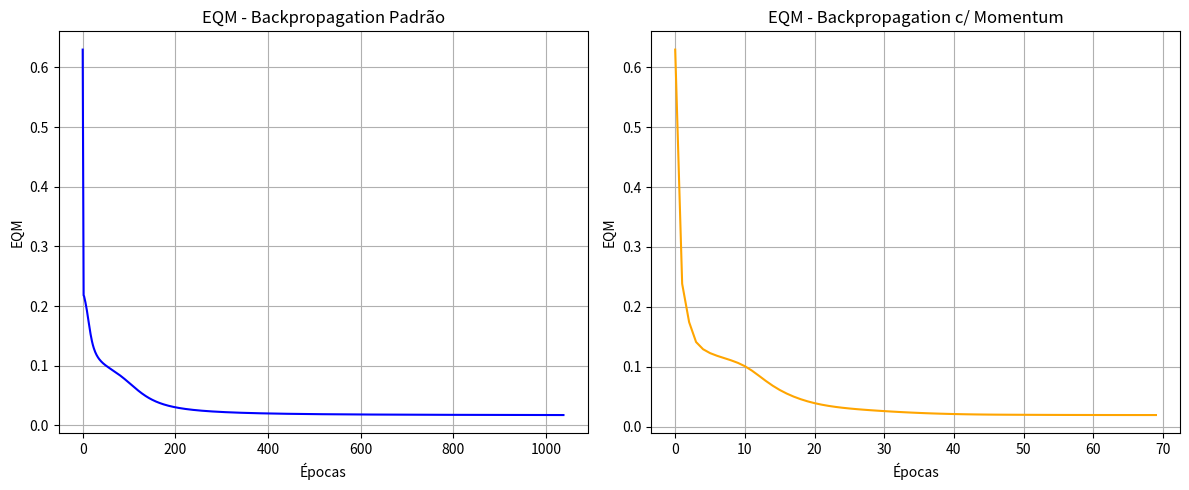

This chart was generated by the following Python code:
import numpy as np
import matplotlib.pyplot as plt

X_train = np.array([[0.3841, 0.2021, 0.0, 0.2438], [0.346, 0.2722, 0.1866, 0.5049], [0.1765, 0.1613, 0.3401, 0.0843], [0.2241, 0.2046, 0.3575, 0.2891], [0.317, 0.5786, 0.3387, 0.4192], [0.1412, 0.2264, 0.4025, 0.2661], [0.2467, 0.0337, 0.2699, 0.3454], [0.5782, 0.6418, 0.7212, 0.6396], [0.6102, 0.8192, 0.4679, 0.4762], [0.9153, 0.6571, 0.8229, 0.6689], [0.703, 0.7784, 0.7482, 0.6562], [0.6014, 0.7664, 0.6385, 0.5513], [0.4767, 0.4348, 0.4852, 0.364], [0.7328, 0.8708, 0.8812, 0.706], [0.7589, 0.8256, 0.6514, 0.6143], [0.427, 0.6352, 0.6811, 0.3884], [0.1579, 0.3641, 0.2551, 0.2919], [0.6189, 0.1652, 0.4016, 0.3042], [0.5561, 0.5602, 0.5605, 0.2105], [0.2143, 0.3868, 0.1926, 0.0], [0.3267, 0.2974, 0.0343, 0.1466], [0.5696, 0.7238, 0.7199, 0.6677], [0.2303, 0.0942, 0.3889, 0.1713], [0.8656, 0.67, 0.657, 0.6065], [0.2953, 0.2963, 0.26, 0.3039], [0.9002, 0.6858, 0.7409, 0.7047], [0.5797, 0.4789, 0.578, 0.3048], [0.4167, 0.5255, 0.5506, 0.4093], [0.586, 0.525, 0.4792, 0.4021], [0.8325, 0.4804, 0.799, 0.7471], [0.7045, 0.6933, 0.6449, 0.6623], [0.4124, 0.1191, 0.472, 0.3184], [0.9134, 0.9412, 0.6078, 0.5934], [1.0, 1.0, 0.7924, 0.7074], [0.2333, 0.4943, 0.2525, 0.2567], [0.5685, 0.6924, 0.618, 0.5792], [0.2676, 0.4172, 0.2775, 0.2721], [0.6505, 0.4864, 0.2972, 0.4599], [0.485, 0.5506, 0.5269, 0.6036], [0.8124, 0.769, 0.972, 1.0], [0.2434, 0.2567, 0.2312, 0.2624], [0.9013, 0.716, 1.0, 0.8046], [0.125, 0.3023, 0.1826, 0.3168], [0.8872, 0.7556, 0.9307, 0.6791], [0.5598, 0.4253, 0.4258, 0.3192], [0.3708, 0.2139, 0.2136, 0.4295], [0.5738, 0.7674, 0.6154, 0.4447], [0.5159, 0.4349, 0.3715, 0.4086], [0.5692, 0.8368, 0.5832, 0.4585], [0.6768, 0.6304, 0.8044, 0.4885], [0.4655, 0.7682, 0.3221, 0.294], [0.1664, 0.2404, 0.2, 0.3425], [0.5568, 0.7592, 0.6293, 0.5453], [0.2495, 0.2807, 0.4679, 0.22], [0.8842, 0.7509, 0.5723, 0.5814], [0.2487, 0.2348, 0.0913, 0.1281], [0.7959, 0.9243, 0.7339, 0.7334], [0.5748, 0.8552, 0.5973, 0.7317], [0.7124, 0.7128, 0.6065, 0.6668], [0.3858, 0.7585, 0.3239, 0.3565], [0.6749, 0.8767, 0.6543, 0.7461], [0.3329, 0.4946, 0.5614, 0.3152], [0.3674, 0.4359, 0.423, 0.2965], [0.3891, 0.4805, 0.7598, 0.4231], [0.3473, 0.0754, 0.2183, 0.1905], [0.2888, 0.4888, 0.193, 0.0177], [0.6931, 0.5188, 0.5386, 0.5794], [0.3827, 0.49, 0.2272, 0.3599], [0.6439, 0.4959, 0.4322, 0.4582], [0.6047, 0.4224, 0.6274, 0.5809], [0.5627, 0.4893, 0.6831, 0.512], [0.984, 0.7031, 0.6469, 0.4701], [0.5182, 0.7553, 0.6368, 0.4538], [0.6554, 0.6785, 0.9279, 0.7723], [0.6046, 0.7479, 0.6542, 0.4375], [0.0466, 0.3388, 0.084, 0.0762], [0.6328, 0.6786, 0.7751, 0.6183], [0.6154, 0.8196, 0.6339, 0.7729], [0.3429, 0.4694, 0.2855, 0.2977], [0.8452, 0.8897, 0.8383, 0.6961], [0.6371, 0.5069, 0.5316, 0.452], [0.6927, 0.787, 0.7689, 0.7213], [0.6388, 0.697, 0.6407, 0.7677], [0.4032, 0.6188, 0.493, 0.538], [0.3529, 0.5504, 0.3706, 0.4828], [0.4006, 0.3094, 0.3868, 0.0811], [0.4302, 0.3237, 0.6397, 0.4319], [0.7416, 0.7138, 0.6823, 0.6067], [0.7078, 0.9604, 0.747, 0.6399], [0.7404, 0.6764, 0.8293, 0.4694], [0.735, 0.817, 0.7227, 0.6279], [0.7736, 0.7097, 0.6826, 0.8142], [0.7011, 0.2946, 0.6625, 0.4312], [0.5823, 0.9635, 0.3706, 0.5636], [0.5961, 0.3817, 0.6363, 0.3663], [0.2081, 0.3738, 0.3119, 0.3552], [0.0, 0.2563, 0.2603, 0.3027], [0.5616, 0.8972, 0.5186, 0.665], [0.5996, 0.5704, 0.6965, 0.6548], [0.6594, 0.8907, 0.6, 0.7157], [0.4289, 0.3709, 0.3994, 0.3656], [0.3979, 0.307, 0.3637, 0.122], [0.2093, 0.3655, 0.3334, 0.1802], [0.2644, 0.0, 0.3572, 0.1931], [0.2335, 0.2856, 0.3912, 0.1601], [0.4816, 0.4791, 0.4213, 0.5889], [0.3266, 0.7751, 0.4356, 0.3448], [0.0848, 0.0749, 0.4349, 0.3328], [0.2457, 0.1203, 0.1228, 0.2206], [0.4608, 0.6775, 0.3533, 0.3016], [0.4656, 0.4815, 0.4211, 0.4862], [0.4155, 0.6589, 0.531, 0.5404], [0.7511, 0.8868, 0.5408, 0.6253], [0.3934, 0.6244, 0.4817, 0.4324], [0.7825, 0.9386, 0.651, 0.6996], [0.5843, 0.8517, 0.8576, 0.7133], [0.3463, 0.4118, 0.2507, 0.0454], [0.1995, 0.369, 0.3537, 0.3462], [0.5172, 0.1482, 0.3172, 0.2323], [0.3832, 0.2321, 0.0341, 0.245], [0.6942, 0.4516, 0.5387, 0.5983], [0.7586, 0.7017, 0.712, 0.7509], [0.688, 0.6004, 0.6602, 0.432], [0.4742, 0.5079, 0.4135, 0.4161], [0.4419, 0.5761, 0.4515, 0.4497], [0.3367, 0.4333, 0.2336, 0.1678], [0.4744, 0.4604, 0.1507, 0.4873], [0.751, 0.435, 0.5453, 0.4831], [0.4045, 0.5636, 0.2534, 0.5573], [0.1449, 0.1539, 0.2446, 0.0559]])
D_train = np.array([[1.0, 0.0, 0.0], [1.0, 0.0, 0.0], [1.0, 0.0, 0.0], [1.0, 0.0, 0.0], [0.0, 1.0, 0.0], [1.0, 0.0, 0.0], [1.0, 0.0, 0.0], [0.0, 0.0, 1.0], [0.0, 1.0, 0.0], [0.0, 0.0, 1.0], [0.0, 0.0, 1.0], [0.0, 0.0, 1.0], [0.0, 1.0, 0.0], [0.0, 0.0, 1.0], [0.0, 0.0, 1.0], [0.0, 1.0, 0.0], [1.0, 0.0, 0.0], [1.0, 0.0, 0.0], [0.0, 1.0, 0.0], [1.0, 0.0, 0.0], [1.0, 0.0, 0.0], [0.0, 0.0, 1.0], [1.0, 0.0, 0.0], [0.0, 0.0, 1.0], [1.0, 0.0, 0.0], [0.0, 0.0, 1.0], [0.0, 1.0, 0.0], [0.0, 1.0, 0.0], [0.0, 1.0, 0.0], [0.0, 0.0, 1.0], [0.0, 0.0, 1.0], [1.0, 0.0, 0.0], [0.0, 0.0, 1.0], [0.0, 0.0, 1.0], [1.0, 0.0, 0.0], [0.0, 1.0, 0.0], [1.0, 0.0, 0.0], [0.0, 1.0, 0.0], [0.0, 1.0, 0.0], [0.0, 0.0, 1.0], [1.0, 0.0, 0.0], [0.0, 0.0, 1.0], [1.0, 0.0, 0.0], [0.0, 0.0, 1.0], [0.0, 1.0, 0.0], [1.0, 0.0, 0.0], [0.0, 0.0, 1.0], [0.0, 1.0, 0.0], [0.0, 0.0, 1.0], [0.0, 0.0, 1.0], [0.0, 1.0, 0.0], [1.0, 0.0, 0.0], [0.0, 1.0, 0.0], [1.0, 0.0, 0.0], [0.0, 0.0, 1.0], [1.0, 0.0, 0.0], [0.0, 0.0, 1.0], [0.0, 0.0, 1.0], [0.0, 0.0, 1.0], [0.0, 1.0, 0.0], [0.0, 0.0, 1.0], [0.0, 1.0, 0.0], [1.0, 0.0, 0.0], [0.0, 1.0, 0.0], [1.0, 0.0, 0.0], [1.0, 0.0, 0.0], [0.0, 1.0, 0.0], [0.0, 1.0, 0.0], [0.0, 1.0, 0.0], [0.0, 1.0, 0.0], [0.0, 1.0, 0.0], [0.0, 0.0, 1.0], [0.0, 1.0, 0.0], [0.0, 0.0, 1.0], [0.0, 1.0, 0.0], [1.0, 0.0, 0.0], [0.0, 0.0, 1.0], [0.0, 0.0, 1.0], [1.0, 0.0, 0.0], [0.0, 0.0, 1.0], [0.0, 1.0, 0.0], [0.0, 0.0, 1.0], [0.0, 0.0, 1.0], [0.0, 1.0, 0.0], [0.0, 1.0, 0.0], [1.0, 0.0, 0.0], [0.0, 1.0, 0.0], [0.0, 0.0, 1.0], [0.0, 0.0, 1.0], [0.0, 0.0, 1.0], [0.0, 0.0, 1.0], [0.0, 0.0, 1.0], [0.0, 1.0, 0.0], [0.0, 1.0, 0.0], [0.0, 1.0, 0.0], [1.0, 0.0, 0.0], [1.0, 0.0, 0.0], [0.0, 0.0, 1.0], [0.0, 0.0, 1.0], [0.0, 0.0, 1.0], [0.0, 1.0, 0.0], [1.0, 0.0, 0.0], [1.0, 0.0, 0.0], [1.0, 0.0, 0.0], [1.0, 0.0, 0.0], [0.0, 1.0, 0.0], [0.0, 1.0, 0.0], [1.0, 0.0, 0.0], [1.0, 0.0, 0.0], [0.0, 1.0, 0.0], [0.0, 1.0, 0.0], [0.0, 1.0, 0.0], [0.0, 0.0, 1.0], [0.0, 1.0, 0.0], [0.0, 0.0, 1.0], [0.0, 0.0, 1.0], [1.0, 0.0, 0.0], [1.0, 0.0, 0.0], [1.0, 0.0, 0.0], [1.0, 0.0, 0.0], [0.0, 1.0, 0.0], [0.0, 0.0, 1.0], [0.0, 1.0, 0.0], [0.0, 1.0, 0.0], [0.0, 1.0, 0.0], [1.0, 0.0, 0.0], [1.0, 0.0, 0.0], [0.0, 1.0, 0.0], [0.0, 1.0, 0.0], [1.0, 0.0, 0.0]])

X_train_bias = np.insert(X_train, 0, -1.0, axis=1)

X_test = np.array([[0.8622, 0.7101, 0.6236, 0.7894], [0.2741, 0.1552, 0.1333, 0.1516], [0.6772, 0.8516, 0.6543, 0.7573], [0.2178, 0.5039, 0.6415, 0.5039], [0.726, 0.75, 0.7007, 0.4953], [0.2473, 0.2941, 0.4248, 0.3087], [0.5682, 0.5683, 0.5054, 0.4426], [0.6566, 0.6715, 0.4952, 0.3951], [0.0705, 0.4717, 0.2921, 0.2954], [0.1187, 0.2568, 0.314, 0.3037], [0.5673, 0.7011, 0.4083, 0.5552], [0.3164, 0.2251, 0.3526, 0.256], [0.7884, 0.9568, 0.6825, 0.6398], [0.9633, 0.785, 0.6777, 0.6059], [0.7739, 0.8505, 0.7934, 0.6626], [0.4219, 0.4136, 0.1408, 0.094], [0.6616, 0.4365, 0.6597, 0.8129], [0.7325, 0.4761, 0.3888, 0.5683]])
D_test = np.array([[0.0, 0.0, 1.0], [1.0, 0.0, 0.0], [0.0, 0.0, 1.0], [0.0, 1.0, 0.0], [0.0, 0.0, 1.0], [1.0, 0.0, 0.0], [0.0, 1.0, 0.0], [0.0, 1.0, 0.0], [1.0, 0.0, 0.0], [1.0, 0.0, 0.0], [0.0, 1.0, 0.0], [1.0, 0.0, 0.0], [0.0, 0.0, 1.0], [0.0, 0.0, 1.0], [0.0, 0.0, 1.0], [1.0, 0.0, 0.0], [0.0, 0.0, 1.0], [0.0, 1.0, 0.0]])
X_test_bias = np.insert(X_test, 0, -1.0, axis=1)

def sigmoid(x):
    x = np.clip(x, -500, 500)
    return 1 / (1 + np.exp(-x))

def sigmoid_derivative(y):
    return y * (1 - y)

eqm_std = [np.float64(0.6298642393676487), np.float64(0.4207827391094382), np.float64(0.21775050326554318), np.float64(0.2164256209535158), np.float64(0.21315830648017559), np.float64(0.2096154757229692), np.float64(0.2058268247457855), np.float64(0.20176978504308876), np.float64(0.19743484457907842), np.float64(0.19282991685659284), np.float64(0.18798289104826219), np.float64(0.18294231545956888), np.float64(0.1777754333687134), np.float64(0.1725632646858782), np.float64(0.16739317114573896), np.float64(0.16235013196466394), np.float64(0.15750848137545703), np.float64(0.15292582427382906), np.float64(0.14864017867580573), np.float64(0.1446703791800545), np.float64(0.14101890515904753), np.float64(0.13767592032473516), np.float64(0.13462343489385994), np.float64(0.13183889415687172), np.float64(0.1292979057331592), np.float64(0.1269761050847161), np.float64(0.12485030408415052), np.float64(0.12289910862113838), np.float64(0.1211031760257023), np.float64(0.1194452465754644), np.float64(0.11791004499751284), np.float64(0.11648411584163836), np.float64(0.11515563279452283), np.float64(0.11391420557177227), np.float64(0.1127506972810055), np.float64(0.11165705844075685), np.float64(0.11062617983951062), np.float64(0.10965176416220969), np.float64(0.10872821513788021), np.float64(0.10785054243796302), np.float64(0.10701428040461061), np.float64(0.10621541874080731), np.float64(0.10545034344688257), np.float64(0.10471578648087874), np.float64(0.10400878281986155), np.float64(0.10332663378816745), np.float64(0.1026668756887369), np.float64(0.10202725292242343), np.float64(0.10140569490773707), np.float64(0.10080029622158555), np.float64(0.10020929947252098), np.float64(0.09963108049424321), np.float64(0.0990641355109875), np.float64(0.09850706998004524), np.float64(0.09795858886185832), np.float64(0.09741748810642642), np.float64(0.0968826471774301), np.float64(0.09635302246350143), np.float64(0.09582764145024017), np.float64(0.09530559754745065), np.float64(0.09478604548407561), np.float64(0.0942681971987102), np.float64(0.09375131816659096), np.float64(0.09323472411471313), np.float64(0.09271777808536681), np.float64(0.09219988781503857), np.float64(0.091680503400486), np.float64(0.09115911522708404), np.float64(0.09063525213655259), np.float64(0.09010847981222259), np.float64(0.08957839936043822), np.float64(0.08904464606686086), np.float64(0.08850688830665364), np.float64(0.0879648265880258), np.float64(0.08741819270957263), np.float64(0.08686674901332378), np.float64(0.0863102877173806), np.float64(0.08574863031436095), np.float64(0.085181627024393), np.float64(0.08460915629388359), np.float64(0.084031124333503), np.float64(0.0834474646905748), np.float64(0.08285813785218692), np.float64(0.0822631308757683), np.float64(0.08166245704360332), np.float64(0.08105615553685112), np.float64(0.08044429112323447), np.float64(0.07982695385082883), np.float64(0.07920425873851772), np.float64(0.0785763454518672), np.float64(0.0779433779515901), np.float64(0.07730554410055444), np.float64(0.0766630552145434), np.float64(0.07601614554176096), np.float64(0.07536507165641812), np.float64(0.07471011175263155), np.float64(0.07405156482628988), np.float64(0.07338974973445028), np.float64(0.07272500412417185), np.float64(0.0720576832254113), np.float64(0.07138815850563808), np.float64(0.07071681618710474), np.float64(0.0700440556311556), np.float64(0.06937028759748506), np.float64(0.06869593238977824), np.float64(0.06802141790256173), np.float64(0.06734717758726048), np.float64(0.06667364835826496), np.float64(0.0660012684621559), np.float64(0.06533047533499481), np.float64(0.06466170347368463), np.float64(0.06399538234776721), np.float64(0.06333193437762356), np.float64(0.06267177300388253), np.float64(0.06201530087096225), np.float64(0.06136290814514818), np.float64(0.060714970984554646), np.float64(0.06007185017485824), np.float64(0.059433889940977716), np.float64(0.05880141694105612), np.float64(0.05817473944532762), np.float64(0.05755414669885697), np.float64(0.05693990846383824), np.float64(0.05633227473422754), np.float64(0.05573147561301982), np.float64(0.055137721340502946), np.float64(0.05455120246034583), np.float64(0.05397209010938403), np.float64(0.05340053641643213), np.float64(0.05283667499532686), np.float64(0.052280621517637016), np.float64(0.051732474351004316), np.float64(0.051192315249841795), np.float64(0.050660210086054445), np.float64(0.05013620960850321), np.float64(0.04962035022105933), np.float64(0.04911265477024861), np.float64(0.04861313333462698), np.float64(0.04812178400913365), np.float64(0.04763859367871389), np.float64(0.04716353877647228), np.float64(0.046696586022505704), np.float64(0.046237693140360046), np.float64(0.04578680954876278), np.float64(0.045343877026899695), np.float64(0.04490883035203875), np.float64(0.044481597908755804), np.float64(0.04406210226940051), np.float64(0.04365026074575543), np.float64(0.04324598591209953), np.float64(0.04284918610009557), np.float64(0.04245976586608289), np.float64(0.042077626431484404), np.float64(0.04170266609712993), np.float64(0.04133478063236643), np.float64(0.04097386363987262), np.float64(0.04061980689712321), np.float64(0.040272500675462945), np.float64(0.03993183403775476), np.float64(0.03959769511555974), np.float64(0.03926997136679514), np.float64(0.03894854981479985), np.float64(0.038633317269714695), np.float64(0.03832416053306257), np.float64(0.038020966586386803), np.float64(0.03772362276478062), np.float64(0.03743201691611163), np.float64(0.037146037546719426), np.float64(0.03686557395433448), np.float64(0.03659051634894042), np.float64(0.03632075596227302), np.float64(0.03605618514662325), np.float64(0.03579669746358359), np.float64(0.03554218776335183), np.float64(0.03529255225517997), np.float64(0.03504768856953042), np.float64(0.034807495812477905), np.float64(0.03457187461286983), np.float64(0.03434072716273535), np.float64(0.03411395725140987), np.float64(0.03389147029381853), np.float64(0.033673173353341655), np.float64(0.03345897515966224), np.float64(0.03324878612197603), np.float64(0.0330425183379237), np.float64(0.032840085598586005), np.float64(0.03264140338986289), np.float64(0.03244638889054041), np.float64(0.03225496096733087), np.float64(0.032067040167155454), np.float64(0.03188254870692137), np.float64(0.03170141046103126), np.float64(0.03152355094684641), np.float64(0.031348897308312036), np.float64(0.03117737829793843), np.float64(0.03100892425731962), np.float64(0.030843467096357987), np.float64(0.03068094027135234), np.float64(0.03052127876209474), np.float64(0.030364419048112313), np.float64(0.03021029908417838), np.float64(0.030058858275209696), np.float64(0.02991003745065619), np.float64(0.029763778838481896), np.float64(0.02962002603882782), np.float64(0.029478723997440025), np.float64(0.0293398189789386), np.float64(0.029203258539998122), np.float64(0.029068991502502174), np.float64(0.02893696792673046), np.float64(0.028807139084630628), np.float64(0.028679457433222293), np.float64(0.028553876588176215), np.float64(0.028430351297606887), np.float64(0.028308837416113293), np.float64(0.028189291879098185), np.float64(0.028071672677393432), np.float64(0.027955938832215203), np.float64(0.02784205037047055), np.float64(0.027729968300432947), np.float64(0.02761965458780332), np.float64(0.02751107213216965), np.float64(0.027404184743876493), np.float64(0.027298957121313996), np.float64(0.027195354828633646), np.float64(0.027093344273896938), np.float64(0.02699289268766115), np.float64(0.026893968102005488), np.float64(0.026796539329998936), np.float64(0.026700575945611038), np.float64(0.02660604826406454), np.float64(0.026512927322629276), np.float64(0.026421184861854338), np.float64(0.026330793307236297), np.float64(0.026241725751319472), np.float64(0.026153955936224157), np.float64(0.026067458236597937), np.float64(0.02598220764298518), np.float64(0.025898179745608756), np.float64(0.025815350718558176), np.float64(0.025733697304377634), np.float64(0.02565319679904784), np.float64(0.02557382703735417), np.float64(0.02549556637863479), np.float64(0.025418393692901046), np.float64(0.025342288347323435), np.float64(0.025267230193075134), np.float64(0.025193199552526253), np.float64(0.0251201772067809), np.float64(0.025048144383549766), np.float64(0.024977082745350605), np.float64(0.02490697437802935), np.float64(0.02483780177959395), np.float64(0.024769547849353916), np.float64(0.024702195877358012), np.float64(0.024635729534122863), np.float64(0.0245701328606451), np.float64(0.024505390258690248), np.float64(0.024441486481350645), np.float64(0.024378406623866512), np.float64(0.024316136114701983), np.float64(0.02425466070687069), np.float64(0.024193966469503298), np.float64(0.02413403977965108), np.float64(0.02407486731431894), np.float64(0.02401643604272156), np.float64(0.023958733218756943), np.float64(0.02390174637369066), np.float64(0.02384546330904581), np.float64(0.023789872089692354), np.float64(0.023734961037130294), np.float64(0.02368071872296152), np.float64(0.02362713396254479), np.float64(0.0235741958088285), np.float64(0.02352189354635656), np.float64(0.02347021668544201), np.float64(0.023419154956503818), np.float64(0.023368698304561966), np.float64(0.023318836883886526), np.float64(0.023269561052795984), np.float64(0.023220861368600472), np.float64(0.02317272858268611), np.float64(0.02312515363573567), np.float64(0.023078127653082217), np.float64(0.023031641940191395), np.float64(0.02298568797826893), np.float64(0.022940257419989233), np.float64(0.022895342085342062), np.float64(0.0228509339575935), np.float64(0.022807025179357728), np.float64(0.022763608048776744), np.float64(0.022720675015804548), np.float64(0.02267821867859272), np.float64(0.022636231779974623), np.float64(0.022594707204045023), np.float64(0.02255363797283269), np.float64(0.022513017243062906), np.float64(0.02247283830300726), np.float64(0.02243309456941856), np.float64(0.022393779584547795), np.float64(0.022354887013241155), np.float64(0.02231641064011456), np.float64(0.022278344366803555), np.float64(0.022240682209286166), np.float64(0.022203418295276806), np.float64(0.022166546861689066), np.float64(0.022130062252165312), np.float64(0.022093958914671127), np.float64(0.022058231399153052), np.float64(0.022022874355257196), np.float64(0.021987882530107437), np.float64(0.021953250766141325), np.float64(0.02191897399900197), np.float64(0.021885047255484333), np.float64(0.021851465651534337), np.float64(0.02181822439029946), np.float64(0.021785318760228878), np.float64(0.021752744133222326), np.float64(0.02172049596282578), np.float64(0.021688569782473043), np.float64(0.021656961203771412), np.float64(0.021625665914830786), np.float64(0.02159467967863455), np.float64(0.021563998331451062), np.float64(0.021533617781284944), np.float64(0.021503534006366693), np.float64(0.02147374305367961), np.float64(0.021444241037523203), np.float64(0.021415024138111877), np.float64(0.021386088600207787), np.float64(0.02135743073178732), np.float64(0.021329046902739793), np.float64(0.021300933543597942), np.float64(0.021273087144298788), np.float64(0.021245504252974647), np.float64(0.02121818147477299), np.float64(0.02119111547070449), np.float64(0.021164302956518714), np.float64(0.02113774070160629), np.float64(0.021111425527927215), np.float64(0.021085354308964462), np.float64(0.021059523968701973), np.float64(0.021033931480626936), np.float64(0.02100857386675491), np.float64(0.020983448196678075), np.float64(0.02095855158663524), np.float64(0.02093388119860349), np.float64(0.020909434239410656), np.float64(0.02088520795986816), np.float64(0.02086119965392375), np.float64(0.02083740665783344), np.float64(0.02081382634935233), np.float64(0.02079045614694368), np.float64(0.020767293509005868), np.float64(0.020744335933116618), np.float64(0.020721580955294264), np.float64(0.02069902614927542), np.float64(0.020676669125808764), np.float64(0.020654507531964364), np.float64(0.02063253905045842), np.float64(0.020610761398992757), np.float64(0.02058917232960877), np.float64(0.020567769628055555), np.float64(0.020546551113171874), np.float64(0.02052551463628132), np.float64(0.02050465808060078), np.float64(0.020483979360661504), np.float64(0.02046347642174272), np.float64(0.02044314723931729), np.float64(0.020422989818509298), np.float64(0.02040300219356302), np.float64(0.02038318242732323), np.float64(0.02036352861072664), np.float64(0.020344038862303737), np.float64(0.020324711327691296), np.float64(0.02030554417915507), np.float64(0.020286535615122295), np.float64(0.02026768385972407), np.float64(0.020248987162347167), np.float64(0.020230443797194943), np.float64(0.020212052062857574), np.float64(0.02019381028189079), np.float64(0.020175716800403455), np.float64(0.02015776998765342), np.float64(0.02013996823565166), np.float64(0.020122309958774294), np.float64(0.020104793593382617), np.float64(0.02008741759745064), np.float64(0.02007018045020014), np.float64(0.020053080651742963), np.float64(0.020036116722730497), np.float64(0.020019287204010132), np.float64(0.020002590656288413), np.float64(0.019986025659800948), np.float64(0.01996959081398876), np.float64(0.019953284737180974), np.float64(0.01993710606628368), np.float64(0.01992105345647498), np.float64(0.019905125580905843), np.float64(0.019889321130406725), np.float64(0.019873638813200013), np.float64(0.019858077354617823), np.float64(0.019842635496825366), np.float64(0.01982731199854943), np.float64(0.019812105634812244), np.float64(0.019797015196670233), np.float64(0.019782039490957838), np.float64(0.019767177340036114), np.float64(0.019752427581546064), np.float64(0.019737789068166634), np.float64(0.019723260667377274), np.float64(0.019708841261224838), np.float64(0.0196945297460949), np.float64(0.01968032503248728), np.float64(0.019666226044795815), np.float64(0.019652231721091994), np.float64(0.01963834101291282), np.float64(0.019624552885052365), np.float64(0.01961086631535724), np.float64(0.01959728029452585), np.float64(0.01958379382591109), np.float64(0.01957040592532691), np.float64(0.01955711562085812), np.float64(0.019543921952673744), np.float64(0.01953082397284382), np.float64(0.019517820745159273), np.float64(0.019504911344955175), np.float64(0.019492094858937135), np.float64(0.019479370385010682), np.float64(0.019466737032113813), np.float64(0.01945419392005243), np.float64(0.0194417401793386), np.float64(0.019429374951031836), np.float64(0.019417097386583062), np.float64(0.01940490664768126), np.float64(0.01939280190610291), np.float64(0.01938078234356395), np.float64(0.019368847151574387), np.float64(0.019356995531295326), np.float64(0.01934522669339858), np.float64(0.019333539857928645), np.float64(0.019321934254166978), np.float64(0.01931040912049869), np.float64(0.01929896370428157), np.float64(0.01928759726171712), np.float64(0.01927630905772403), np.float64(0.01926509836581365), np.float64(0.019253964467967538), np.float64(0.01924290665451729), np.float64(0.0192319242240261), np.float64(0.019221016483172502), np.float64(0.019210182746635957), np.float64(0.019199422336984486), np.float64(0.019188734584563945), np.float64(0.019178118827389394), np.float64(0.019167574411038054), np.float64(0.019157100688544173), np.float64(0.019146697020295506), np.float64(0.019136362773931638), np.float64(0.01912609732424381), np.float64(0.019115900053076552), np.float64(0.019105770349230753), np.float64(0.01909570760836843), np.float64(0.019085711232919002), np.float64(0.019075780631987067), np.float64(0.019065915221261668), np.float64(0.019056114422927078), np.float64(0.019046377665574894), np.float64(0.01903670438411767), np.float64(0.019027094019703893), np.float64(0.019017546019634235), np.float64(0.01900805983727926), np.float64(0.01899863493199835), np.float64(0.01898927076905991), np.float64(0.01897996681956295), np.float64(0.018970722560359716), np.float64(0.018961537473979717), np.float64(0.018952411048554788), np.float64(0.018943342777745443), np.float64(0.01893433216066834), np.float64(0.018925378701824862), np.float64(0.018916481911030757), np.float64(0.01890764130334695), np.float64(0.01889885639901148), np.float64(0.018890126723372255), np.float64(0.018881451806821093), np.float64(0.018872831184728617), np.float64(0.01886426439738018), np.float64(0.018855750989912903), np.float64(0.018847290512253364), np.float64(0.018838882519056556), np.float64(0.018830526569645636), np.float64(0.018822222227952524), np.float64(0.018813969062459468), np.float64(0.01880576664614157), np.float64(0.018797614556409915), np.float64(0.01878951237505592), np.float64(0.018781459688196136), np.float64(0.018773456086218172), np.float64(0.018765501163727247), np.float64(0.018757594519493624), np.float64(0.018749735756400744), np.float64(0.018741924481394223), np.float64(0.018734160305431558), np.float64(0.018726442843432434), np.float64(0.018718771714230073), np.float64(0.01871114654052299), np.float64(0.018703566948827605), np.float64(0.01869603256943155), np.float64(0.01868854303634752), np.float64(0.018681097987268015), np.float64(0.01867369706352049), np.float64(0.018666339910023422), np.float64(0.018659026175242698), np.float64(0.018651755511148914), np.float64(0.01864452757317514), np.float64(0.018637342020175245), np.float64(0.018630198514382974), np.float64(0.018623096721371506), np.float64(0.018616036310013555), np.float64(0.018609016952442103), np.float64(0.018602038324011676), np.float64(0.01859510010326014), np.float64(0.018588201971871072), np.float64(0.018581343614636637), np.float64(0.018574524719420955), np.float64(0.018567744977124025), np.float64(0.01856100408164614), np.float64(0.018554301729852854), np.float64(0.01854763762154024), np.float64(0.01854101145940091), np.float64(0.018534422948990263), np.float64(0.018527871798693345), np.float64(0.018521357719692082), np.float64(0.018514880425933054), np.float64(0.018508439634095583), np.float64(0.018502035063560327), np.float64(0.01849566643637842), np.float64(0.01848933347724073), np.float64(0.018483035913447892), np.float64(0.018476773474880418), np.float64(0.018470545893969542), np.float64(0.018464352905668082), np.float64(0.018458194247422066), np.float64(0.01845206965914246), np.float64(0.018445978883177446), np.float64(0.01843992166428495), np.float64(0.01843389774960564), np.float64(0.018427906888636218), np.float64(0.018421948833203076), np.float64(0.018416023337436315), np.float64(0.01841013015774415), np.float64(0.018404269052787484), np.float64(0.018398439783455046), np.float64(0.018392642112838743), np.float64(0.018386875806209287), np.float64(0.018381140630992217), np.float64(0.01837543635674419), np.float64(0.01836976275512966), np.float64(0.018364119599897737), np.float64(0.0183585066668594), np.float64(0.01835292373386511), np.float64(0.018347370580782493), np.float64(0.018341846989474518), np.float64(0.01833635274377783), np.float64(0.018330887629481457), np.float64(0.01832545143430563), np.float64(0.018320043947881087), np.float64(0.018314664961728483), np.float64(0.018309314269238035), np.float64(0.0183039916656497), np.float64(0.01829869694803318), np.float64(0.01829342991526857), np.float64(0.01828819036802698), np.float64(0.018282978108751555), np.float64(0.018277792941638674), np.float64(0.018272634672619383), np.float64(0.018267503109341082), np.float64(0.01826239806114944), np.float64(0.018257319339070485), np.float64(0.01825226675579299), np.float64(0.01824724012565104), np.float64(0.018242239264606785), np.float64(0.01823726399023353), np.float64(0.018232314121698786), np.float64(0.018227389479747835), np.float64(0.01822248988668727), np.float64(0.018217615166368824), np.float64(0.018212765144173408), np.float64(0.018207939646995287), np.float64(0.018203138503226534), np.float64(0.01819836154274154), np.float64(0.01819360859688189), np.float64(0.018188879498441266), np.float64(0.01818417408165056), np.float64(0.01817949218216331), np.float64(0.018174833637041116), np.float64(0.018170198284739293), np.float64(0.018165585965092757), np.float64(0.018160996519302093), np.float64(0.018156429789919597), np.float64(0.018151885620835743), np.float64(0.01814736385726565), np.float64(0.018142864345735768), np.float64(0.018138386934070633), np.float64(0.01813393147137994), np.float64(0.018129497808045604), np.float64(0.018125085795709112), np.float64(0.01812069528725889), np.float64(0.018116326136817917), np.float64(0.01811197819973149), np.float64(0.018107651332555007), np.float64(0.01810334539304204), np.float64(0.0180990602401325), np.float64(0.018094795733940846), np.float64(0.018090551735744597), np.float64(0.018086328107972817), np.float64(0.018082124714194858), np.float64(0.018077941419109178), np.float64(0.018073778088532205), np.float64(0.018069634589387523), np.float64(0.01806551078969502), np.float64(0.018061406558560176), np.float64(0.01805732176616358), np.float64(0.01805325628375044), np.float64(0.01804920998362027), np.float64(0.018045182739116743), np.float64(0.018041174424617498), np.float64(0.018037184915524307), np.float64(0.01803321408825307), np.float64(0.01802926182022419), np.float64(0.018025327989852884), np.float64(0.018021412476539624), np.float64(0.01801751516066077), np.float64(0.018013635923559174), np.float64(0.018009774647535087), np.float64(0.01800593121583689), np.float64(0.018002105512652224), np.float64(0.017998297423098976), np.float64(0.017994506833216555), np.float64(0.01799073362995709), np.float64(0.017986977701176833), np.float64(0.017983238935627706), np.float64(0.01797951722294877), np.float64(0.017975812453657942), np.float64(0.01797212451914373), np.float64(0.01796845331165706), np.float64(0.01796479872430327), np.float64(0.01796116065103405), np.float64(0.01795753898663958), np.float64(0.017953933626740737), np.float64(0.01795034446778135), np.float64(0.01794677140702057), np.float64(0.017943214342525302), np.float64(0.017939673173162737), np.float64(0.01793614779859293), np.float64(0.01793263811926153), np.float64(0.017929144036392505), np.float64(0.017925665451980984), np.float64(0.01792220226878617), np.float64(0.01791875439032435), np.float64(0.01791532172086195), np.float64(0.01791190416540866), np.float64(0.01790850162971063), np.float64(0.017905114020243827), np.float64(0.01790174124420732), np.float64(0.0178983832095167), np.float64(0.017895039824797638), np.float64(0.01789171099937937), np.float64(0.01788839664328836), np.float64(0.017885096667242032), np.float64(0.017881810982642465), np.float64(0.017878539501570267), np.float64(0.01787528213677844), np.float64(0.017872038801686342), np.float64(0.017868809410373738), np.float64(0.017865593877574804), np.float64(0.017862392118672347), np.float64(0.01785920404969197), np.float64(0.01785602958729632), np.float64(0.017852868648779455), np.float64(0.017849721152061144), np.float64(0.017846587015681384), np.float64(0.01784346615879489), np.float64(0.017840358501165565), np.float64(0.01783726396316118), np.float64(0.01783418246574801), np.float64(0.017831113930485552), np.float64(0.01782805827952131), np.float64(0.01782501543558559), np.float64(0.017821985321986353), np.float64(0.01781896786260424), np.float64(0.017815962981887434), np.float64(0.017812970604846753), np.float64(0.017809990657050724), np.float64(0.017807023064620682), np.float64(0.017804067754225973), np.float64(0.017801124653079196), np.float64(0.017798193688931437), np.float64(0.017795274790067577), np.float64(0.01779236788530176), np.float64(0.017789472903972658), np.float64(0.017786589775939058), np.float64(0.0177837184315753), np.float64(0.01778085880176684), np.float64(0.01777801081790586), np.float64(0.017775174411886852), np.float64(0.01777234951610239), np.float64(0.017769536063438757), np.float64(0.017766733987271768), np.float64(0.01776394322146256), np.float64(0.01776116370035343), np.float64(0.017758395358763758), np.float64(0.017755638131985867), np.float64(0.01775289195578108), np.float64(0.017750156766375643), np.float64(0.01774743250045685), np.float64(0.01774471909516906), np.float64(0.01774201648810986), np.float64(0.017739324617326226), np.float64(0.017736643421310698), np.float64(0.017733972838997632), np.float64(0.017731312809759484), np.float64(0.017728663273403084), np.float64(0.017726024170165982), np.float64(0.017723395440712886), np.float64(0.017720777026131996), np.float64(0.01771816886793151), np.float64(0.017715570908036035), np.float64(0.017712983088783243), np.float64(0.017710405352920223), np.float64(0.017707837643600212), np.float64(0.017705279904379204), np.float64(0.0177027320792125), np.float64(0.017700194112451453), np.float64(0.017697665948840185), np.float64(0.017695147533512305), np.float64(0.017692638811987713), np.float64(0.01769013973016931), np.float64(0.017687650234339988), np.float64(0.017685170271159355), np.float64(0.017682699787660665), np.float64(0.01768023873124778), np.float64(0.017677787049692098), np.float64(0.017675344691129524), np.float64(0.017672911604057425), np.float64(0.01767048773733181), np.float64(0.017668073040164246), np.float64(0.01766566746211904), np.float64(0.017663270953110315), np.float64(0.017660883463399148), np.float64(0.017658504943590777), np.float64(0.01765613534463181), np.float64(0.017653774617807334), np.float64(0.01765142271473837), np.float64(0.017649079587378918), np.float64(0.017646745188013426), np.float64(0.01764441946925405), np.float64(0.017642102384037992), np.float64(0.017639793885624935), np.float64(0.017637493927594367), np.float64(0.017635202463843033), np.float64(0.017632919448582387), np.float64(0.01763064483633608), np.float64(0.01762837858193742), np.float64(0.0176261206405269), np.float64(0.017623870967549724), np.float64(0.01762162951875341), np.float64(0.0176193962501853), np.float64(0.017617171118190236), np.float64(0.017614954079408142), np.float64(0.01761274509077171), np.float64(0.01761054410950405), np.float64(0.01760835109311636), np.float64(0.017606165999405638), np.float64(0.017603988786452508), np.float64(0.01760181941261881), np.float64(0.01759965783654552), np.float64(0.01759750401715047), np.float64(0.017595357913626156), np.float64(0.01759321948543763), np.float64(0.01759108869232029), np.float64(0.01758896549427776), np.float64(0.017586849851579815), np.float64(0.017584741724760284), np.float64(0.017582641074614925), np.float64(0.01758054786219944), np.float64(0.01757846204882741), np.float64(0.01757638359606826), np.float64(0.01757431246574531), np.float64(0.01757224861993371), np.float64(0.01757019202095862), np.float64(0.017568142631393054), np.float64(0.017566100414056186), np.float64(0.017564065332011224), np.float64(0.01756203734856369), np.float64(0.017560016427259403), np.float64(0.017558002531882708), np.float64(0.017555995626454622), np.float64(0.017553995675230943), np.float64(0.01755200264270051), np.float64(0.017550016493583356), np.float64(0.01754803719282894), np.float64(0.017546064705614407), np.float64(0.017544098997342775), np.float64(0.0175421400336413), np.float64(0.017540187780359654), np.float64(0.017538242203568262), np.float64(0.017536303269556675), np.float64(0.017534370944831738), np.float64(0.017532445196116072), np.float64(0.01753052599034642), np.float64(0.017528613294671907), np.float64(0.01752670707645254), np.float64(0.017524807303257502), np.float64(0.01752291394286367), np.float64(0.017521026963253944), np.float64(0.017519146332615768), np.float64(0.017517272019339454), np.float64(0.017515403992016832), np.float64(0.01751354221943953), np.float64(0.01751168667059765), np.float64(0.017509837314678072), np.float64(0.01750799412106318), np.float64(0.017506157059329223), np.float64(0.017504326099244967), np.float64(0.01750250121077015), np.float64(0.017500682364054145), np.float64(0.017498869529434486), np.float64(0.017497062677435497), np.float64(0.017495261778766792), np.float64(0.01749346680432205), np.float64(0.0174916777251775), np.float64(0.017489894512590625), np.float64(0.01748811713799881), np.float64(0.01748634557301801), np.float64(0.017484579789441394), np.float64(0.017482819759238013), np.float64(0.017481065454551557), np.float64(0.017479316847699045), np.float64(0.017477573911169463), np.float64(0.017475836617622597), np.float64(0.01747410493988773), np.float64(0.017472378850962367), np.float64(0.01747065832401102), np.float64(0.01746894333236398), np.float64(0.017467233849516078), np.float64(0.017465529849125513), np.float64(0.01746383130501258), np.float64(0.017462138191158556), np.float64(0.017460450481704512), np.float64(0.017458768150950054), np.float64(0.01745709117335234), np.float64(0.017455419523524706), np.float64(0.017453753176235695), np.float64(0.01745209210640788), np.float64(0.01745043628911671), np.float64(0.01744878569958942), np.float64(0.017447140313203945), np.float64(0.017445500105487805), np.float64(0.017443865052116977), np.float64(0.017442235128914952), np.float64(0.017440610311851512), np.float64(0.017438990577041746), np.float64(0.017437375900745004), np.float64(0.01743576625936387), np.float64(0.017434161629443078), np.float64(0.017432561987668502), np.float64(0.01743096731086616), np.float64(0.017429377576001243), np.float64(0.017427792760177013), np.float64(0.017426212840633913), np.float64(0.017424637794748503), np.float64(0.017423067600032562), np.float64(0.017421502234132035), np.float64(0.017419941674826217), np.float64(0.017418385900026576), np.float64(0.01741683488777604), np.float64(0.017415288616247936), np.float64(0.017413747063745065), np.float64(0.017412210208698823), np.float64(0.017410678029668274), np.float64(0.017409150505339224), np.float64(0.01740762761452333), np.float64(0.017406109336157254), np.float64(0.0174045956493017), np.float64(0.017403086533140606), np.float64(0.017401581966980228), np.float64(0.01740008193024829), np.float64(0.017398586402493157), np.float64(0.017397095363382954), np.float64(0.017395608792704718), np.float64(0.017394126670363597), np.float64(0.017392648976382003), np.float64(0.017391175690898746), np.float64(0.01738970679416833), np.float64(0.017388242266560012), np.float64(0.017386782088557096), np.float64(0.0173853262407561), np.float64(0.017383874703865952), np.float64(0.017382427458707248), np.float64(0.017380984486211448), np.float64(0.01737954576742009), np.float64(0.017378111283484047), np.float64(0.017376681015662778), np.float64(0.017375254945323576), np.float64(0.01737383305394075), np.float64(0.017372415323094994), np.float64(0.017371001734472574), np.float64(0.017369592269864644), np.float64(0.017368186911166476), np.float64(0.01736678564037677), np.float64(0.017365388439596976), np.float64(0.01736399529103052), np.float64(0.017362606176982126), np.float64(0.017361221079857162), np.float64(0.017359839982160903), np.float64(0.017358462866497844), np.float64(0.01735708971557106), np.float64(0.017355720512181504), np.float64(0.017354355239227355), np.float64(0.017352993879703314), np.float64(0.0173516364167), np.float64(0.01735028283340328), np.float64(0.017348933113093577), np.float64(0.017347587239145302), np.float64(0.017346245195026175), np.float64(0.01734490696429657), np.float64(0.017343572530608954), np.float64(0.01734224187770715), np.float64(0.017340914989425877), np.float64(0.017339591849690007), np.float64(0.017338272442513996), np.float64(0.017336956752001285), np.float64(0.017335644762343727), np.float64(0.017334336457820936), np.float64(0.017333031822799747), np.float64(0.01733173084173357), np.float64(0.017330433499161895), np.float64(0.01732913977970966), np.float64(0.01732784966808666), np.float64(0.017326563149087044), np.float64(0.017325280207588667), np.float64(0.01732400082855264), np.float64(0.01732272499702264), np.float64(0.017321452698124528), np.float64(0.017320183917065624), np.float64(0.017318918639134276), np.float64(0.017317656849699305), np.float64(0.017316398534209458), np.float64(0.01731514367819288), np.float64(0.01731389226725657), np.float64(0.017312644287085916), np.float64(0.017311399723444122), np.float64(0.017310158562171697), np.float64(0.01730892078918599), np.float64(0.017307686390480616), np.float64(0.017306455352125043), np.float64(0.01730522766026399), np.float64(0.017304003301117026), np.float64(0.01730278226097802), np.float64(0.017301564526214664), np.float64(0.017300350083268006), np.float64(0.01729913891865197), np.float64(0.01729793101895288), np.float64(0.017296726370828918), np.float64(0.0172955249610098), np.float64(0.017294326776296175), np.float64(0.017293131803559212), np.float64(0.017291940029740157), np.float64(0.017290751441849873), np.float64(0.017289566026968364), np.float64(0.017288383772244356), np.float64(0.017287204664894806), np.float64(0.017286028692204535), np.float64(0.01728485584152572), np.float64(0.017283686100277484), np.float64(0.017282519455945472), np.float64(0.01728135589608143), np.float64(0.017280195408302737), np.float64(0.017279037980292046), np.float64(0.01727788359979679), np.float64(0.017276732254628845), np.float64(0.017275583932664044), np.float64(0.017274438621841814), np.float64(0.017273296310164766), np.float64(0.01727215698569828), np.float64(0.017271020636570072), np.float64(0.017269887250969892), np.float64(0.017268756817149), np.float64(0.017267629323419888), np.float64(0.017266504758155814), np.float64(0.017265383109790464), np.float64(0.017264264366817533), np.float64(0.01726314851779036), np.float64(0.017262035551321584), np.float64(0.01726092545608269), np.float64(0.01725981822080371), np.float64(0.017258713834272812), np.float64(0.017257612285335944), np.float64(0.01725651356289649), np.float64(0.017255417655914894), np.float64(0.017254324553408255), np.float64(0.01725323424445006), np.float64(0.017252146718169766), np.float64(0.017251061963752458), np.float64(0.017249979970438527), np.float64(0.017248900727523293), np.float64(0.017247824224356664), np.float64(0.017246750450342838), np.float64(0.017245679394939893), np.float64(0.01724461104765951), np.float64(0.017243545398066627), np.float64(0.017242482435779072), np.float64(0.0172414221504673), np.float64(0.017240364531853968), np.float64(0.017239309569713736), np.float64(0.017238257253872846), np.float64(0.017237207574208838), np.float64(0.01723616052065024), np.float64(0.017235116083176218), np.float64(0.017234074251816323), np.float64(0.01723303501665013), np.float64(0.01723199836780696), np.float64(0.01723096429546553), np.float64(0.0172299327898537), np.float64(0.017228903841248165), np.float64(0.017227877439974115), np.float64(0.01722685357640498), np.float64(0.01722583224096212), np.float64(0.01722481342411451), np.float64(0.017223797116378496), np.float64(0.017222783308317457), np.float64(0.017221771990541562), np.float64(0.01722076315370747), np.float64(0.01721975678851799), np.float64(0.01721875288572189), np.float64(0.017217751436113593), np.float64(0.017216752430532858)]
eqm_mom = [np.float64(0.6298642393676487), np.float64(0.23854547239731635), np.float64(0.1743928087628231), np.float64(0.14116084108927307), np.float64(0.12916368190993188), np.float64(0.12268636823606507), np.float64(0.1182136212169871), np.float64(0.11444366596978091), np.float64(0.1106703180292232), np.float64(0.10634029613027726), np.float64(0.1007630869522821), np.float64(0.09349270435086317), np.float64(0.08499217345735563), np.float64(0.07625091641385616), np.float64(0.06814001773807306), np.float64(0.061081254523896816), np.float64(0.055080298341233985), np.float64(0.04998904868986738), np.float64(0.045676755137991035), np.float64(0.042052366829971176), np.float64(0.03903598740693736), np.float64(0.03654238668375555), np.float64(0.03448292115219279), np.float64(0.03277348258311667), np.float64(0.0313398798146819), np.float64(0.03011922676545537), np.float64(0.029059317839456995), np.float64(0.028117887384725686), np.float64(0.02726236934849328), np.float64(0.026469861581812006), np.float64(0.025726760805727444), np.float64(0.025027540819558606), np.float64(0.024372318958459344), np.float64(0.02376368190486683), np.float64(0.023204043637623118), np.float64(0.022694357812132214), np.float64(0.02223397736438405), np.float64(0.02182105270097846), np.float64(0.021453036364751467), np.float64(0.02112711263401614), np.float64(0.020840508149299244), np.float64(0.020590687198387695), np.float64(0.02037543392595971), np.float64(0.020192796252198875), np.float64(0.020040838958165212), np.float64(0.0199171804205688), np.float64(0.0198184385891842), np.float64(0.0197399457615766), np.float64(0.019676107255999144), np.float64(0.019621351362194304), np.float64(0.01957117123444361), np.float64(0.019522786913048516), np.float64(0.01947533844920271), np.float64(0.01942973311816533), np.float64(0.01938795331365917), np.float64(0.019351680363209924), np.float64(0.019321095295305842), np.float64(0.019295018059752964), np.float64(0.019272105771728252), np.float64(0.019251629776952217), np.float64(0.0192333114255468), np.float64(0.019217002496807304), np.float64(0.01920261456244052), np.float64(0.019190130704633556), np.float64(0.019179589534902706), np.float64(0.019171051328359837), np.float64(0.019164567591615774), np.float64(0.019160161053281808), np.float64(0.01915781564701941), np.float64(0.01915747415791218)]

plt.figure(figsize=(12, 5))
plt.subplot(1, 2, 1)
plt.plot(eqm_std, color='blue')
plt.title('EQM - Backpropagation Padrão')
plt.xlabel('Épocas')
plt.ylabel('EQM')
plt.grid(True)

plt.subplot(1, 2, 2)
plt.plot(eqm_mom, color='orange')
plt.title('EQM - Backpropagation c/ Momentum')
plt.xlabel('Épocas')
plt.ylabel('EQM')
plt.grid(True)

plt.tight_layout()
plt.show()
